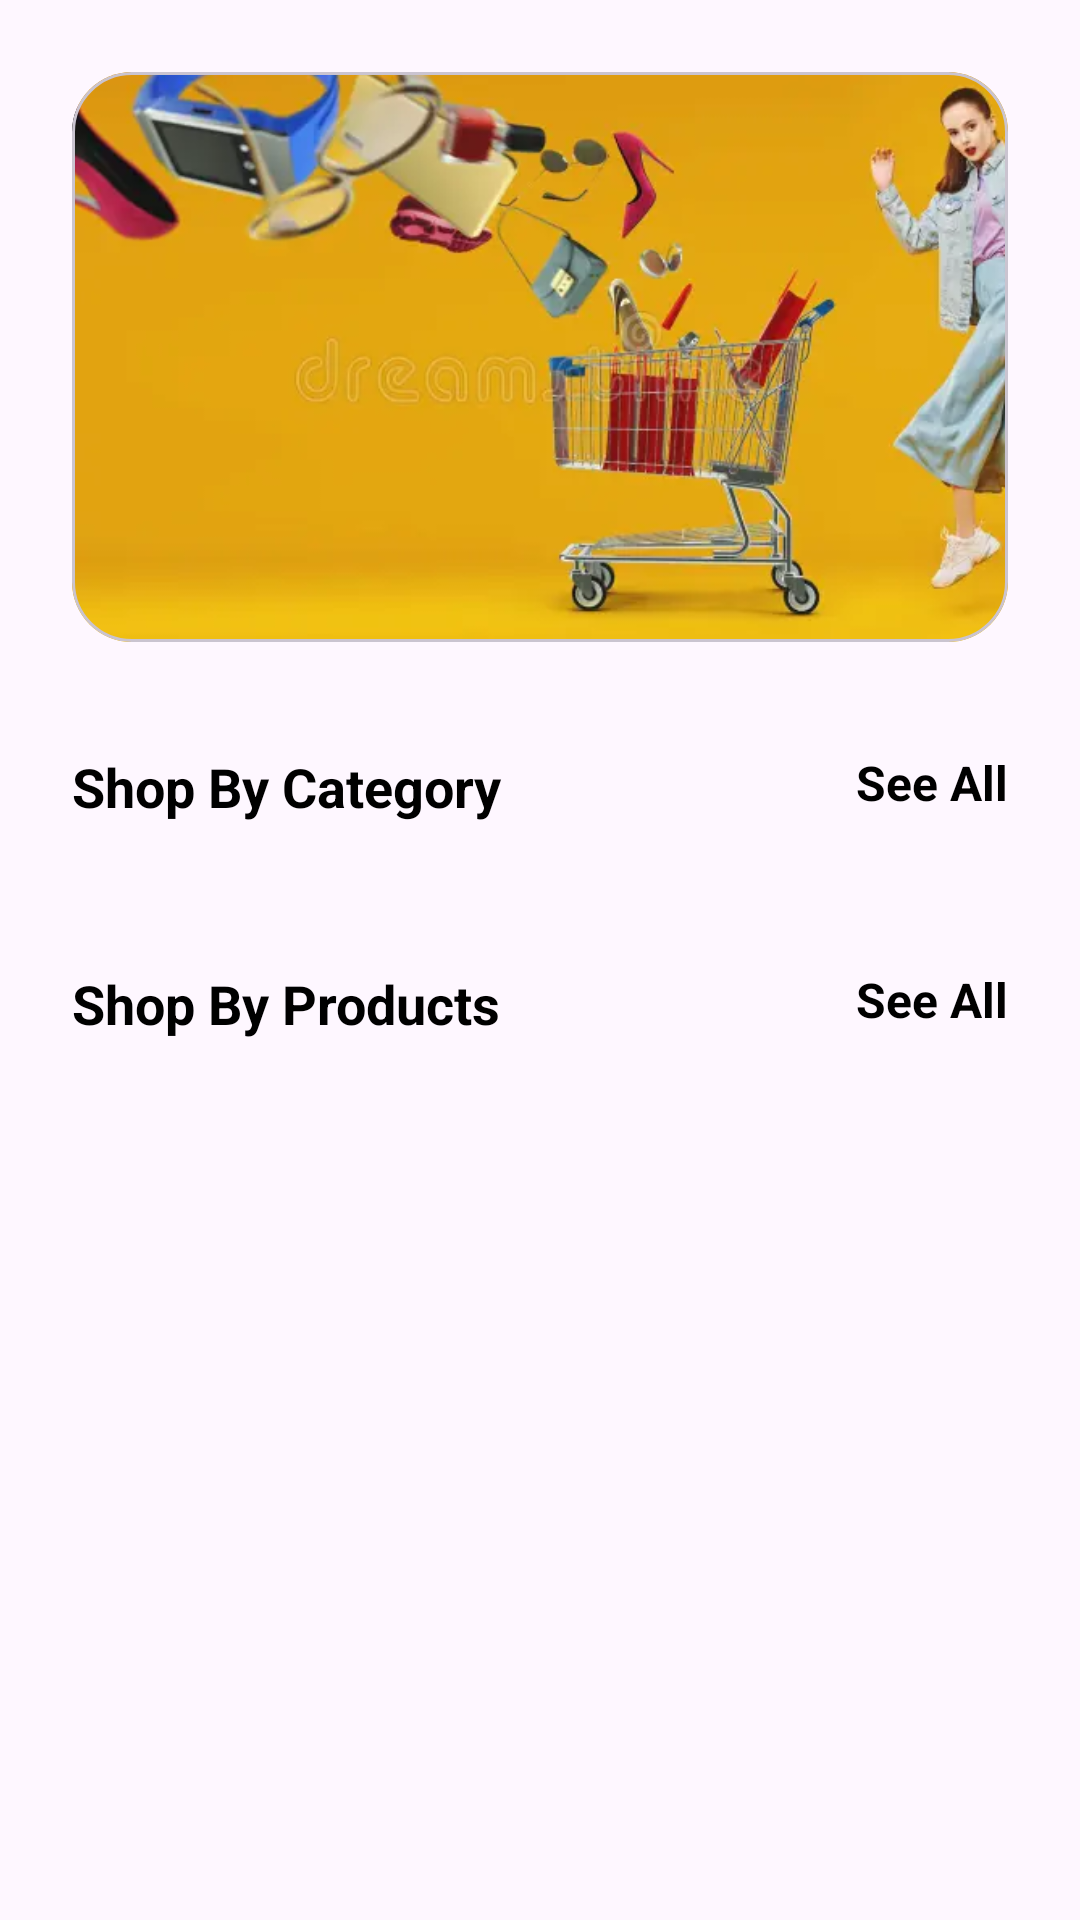

The Android layout XML behind this screen, and the referenced resources:
<!-- AndroidManifest.xml: application theme Theme.Eshop -->
<!-- res/layout/fragment_home.xml -->
<?xml version="1.0" encoding="utf-8"?>
<LinearLayout xmlns:android="http://schemas.android.com/apk/res/android"
    xmlns:tools="http://schemas.android.com/tools"
    android:layout_width="match_parent"
    android:layout_height="match_parent"
    android:padding="24dp"
    android:orientation="vertical"
    xmlns:app="http://schemas.android.com/apk/res-auto"
    android:background="@drawable/img"
    tools:context=".fragment.HomeFragment">

    <androidx.core.widget.NestedScrollView
        android:layout_width="match_parent"
        android:layout_height="match_parent">

        <LinearLayout
            android:layout_width="match_parent"
            android:layout_height="match_parent"
            android:orientation="vertical">




  <com.google.android.material.card.MaterialCardView
      android:layout_width="match_parent"
      android:layout_height="190dp"
      app:cardCornerRadius="20dp">

      <ImageView
          android:id="@+id/sliderImage"
          android:layout_width="match_parent"
          android:layout_height="match_parent"
          android:scaleType="centerCrop"
          android:src="@drawable/shopping"/>

  </com.google.android.material.card.MaterialCardView>

    <RelativeLayout
        android:layout_width="match_parent"
        android:layout_height="wrap_content"
       android:layout_marginTop="36dp">

        <TextView
            android:layout_width="wrap_content"
            android:layout_height="wrap_content"
            android:textColor="@color/black"
            android:textStyle="bold"
            android:textSize="18sp"
            android:text="Shop By Category"/>

        <TextView
            android:layout_width="wrap_content"
            android:layout_height="wrap_content"
            android:textColor="@color/black"
            android:textStyle="bold"
            android:textSize="16sp"
            android:text="See All"
            android:layout_alignParentEnd="true"/>

    </RelativeLayout>

    <androidx.recyclerview.widget.RecyclerView
        android:layout_marginTop="12dp"
        android:layout_width="match_parent"
        android:layout_height="wrap_content"
        android:id="@+id/categoryRecycler"
        tools:listitem="@layout/layout_category_item"
        android:orientation="horizontal"
        app:layoutManager="androidx.recyclerview.widget.LinearLayoutManager"/>

    <RelativeLayout
        android:layout_width="match_parent"
        android:layout_height="wrap_content"
        android:layout_marginTop="36dp">

        <TextView
            android:layout_width="wrap_content"
            android:layout_height="wrap_content"
            android:textColor="@color/black"
            android:textStyle="bold"
            android:textSize="18sp"
            android:text="Shop By Products"/>

        <TextView
            android:layout_width="wrap_content"
            android:layout_height="wrap_content"
            android:textColor="@color/black"
            android:textStyle="bold"
            android:textSize="16sp"
            android:text="See All"
            android:layout_alignParentEnd="true"/>

    </RelativeLayout>

    <androidx.recyclerview.widget.RecyclerView
        android:layout_marginTop="12dp"
        android:layout_width="match_parent"
        tools:listitem="@layout/layout_product_item"
        android:nestedScrollingEnabled="true"
        android:layout_height="wrap_content"
        android:id="@+id/productRecycler"

        app:layoutManager="androidx.recyclerview.widget.LinearLayoutManager"/>

        </LinearLayout>

    </androidx.core.widget.NestedScrollView>
</LinearLayout>
<!-- res/layout/layout_category_item.xml (included above) -->
<?xml version="1.0" encoding="utf-8"?>
<androidx.constraintlayout.widget.ConstraintLayout xmlns:android="http://schemas.android.com/apk/res/android"
    xmlns:app="http://schemas.android.com/apk/res-auto"
    xmlns:tools="http://schemas.android.com/tools"
    android:layout_width="wrap_content"
    android:layout_margin="8dp"
    android:layout_height="wrap_content">

    <androidx.cardview.widget.CardView
        android:id="@+id/cardView"
        android:layout_width="120dp"
        android:layout_height="120dp"
        app:cardCornerRadius="12dp"
        app:layout_constraintEnd_toEndOf="parent"
        app:layout_constraintStart_toStartOf="parent"
        app:layout_constraintTop_toTopOf="parent">

        <ImageView
            android:id="@+id/imageView"
            android:layout_width="wrap_content"
            android:layout_height="wrap_content"
            tools:srcCompat="@tools:sample/avatars" />



    </androidx.cardview.widget.CardView>

    <TextView
        android:id="@+id/textView2"
        android:layout_width="wrap_content"
        android:layout_height="wrap_content"
        android:text="TextView"
        android:layout_marginTop="12dp"
        android:textSize="16sp"
        android:textColor="@color/black"
        app:layout_constraintEnd_toEndOf="@id/cardView"
        app:layout_constraintStart_toStartOf="@id/cardView"
        app:layout_constraintTop_toBottomOf="@+id/cardView"/>
</androidx.constraintlayout.widget.ConstraintLayout>
<!-- res/layout/layout_product_item.xml (included above) -->
<?xml version="1.0" encoding="utf-8"?>
<androidx.constraintlayout.widget.ConstraintLayout xmlns:android="http://schemas.android.com/apk/res/android"
    xmlns:app="http://schemas.android.com/apk/res-auto"
    xmlns:tools="http://schemas.android.com/tools"
    android:layout_width="match_parent"
    android:layout_height="wrap_content">

    <androidx.cardview.widget.CardView
        android:layout_width="match_parent"
        app:cardCornerRadius="8dp"
        android:layout_margin="8dp"
        android:layout_height="wrap_content"
        app:layout_constraintEnd_toEndOf="parent"
        app:layout_constraintStart_toStartOf="parent"
        app:layout_constraintTop_toTopOf="parent">

        <androidx.constraintlayout.widget.ConstraintLayout
            android:layout_width="match_parent"
            android:layout_height="match_parent"
            android:padding="4dp">

            <ImageView
                android:id="@+id/imageView2"
                android:layout_width="90dp"
                android:layout_height="90dp"
                android:layout_margin="8dp"
                app:layout_constraintStart_toStartOf="parent"
                app:layout_constraintTop_toTopOf="parent"
                tools:srcCompat="@tools:sample/avatars" />


            <TextView
                android:id="@+id/textView1"
                android:layout_width="wrap_content"
                android:layout_height="wrap_content"
                android:layout_marginStart="12dp"
                android:text="TextView"
                android:textColor="@color/color_primary"
                android:textSize="20sp"
                android:textStyle="bold"
                app:layout_constraintStart_toEndOf="@+id/imageView2"
                app:layout_constraintTop_toTopOf="@+id/imageView2" />

            <TextView
                android:id="@+id/textView2"
                android:layout_width="wrap_content"
                android:layout_height="wrap_content"
                android:layout_marginStart="12dp"
                android:layout_marginTop="4dp"
                android:text="TextView"
                android:textColor="@color/black"
                android:textSize="16sp"
                android:textStyle="bold"
                app:layout_constraintStart_toEndOf="@+id/imageView2"
                app:layout_constraintTop_toBottomOf="@+id/textView1" />

            <TextView
                android:id="@+id/textView3"
                android:layout_width="wrap_content"
                android:layout_height="wrap_content"
                android:layout_marginStart="12dp"
                android:layout_marginTop="4dp"
                android:text="TextView"
                android:textColor="@color/black"
                android:textSize="16sp"
                app:layout_constraintStart_toEndOf="@+id/imageView2"
                app:layout_constraintTop_toBottomOf="@+id/textView2" />

            <Button
                android:id="@+id/button1"
                android:layout_width="0dp"
                android:layout_height="wrap_content"
                android:layout_margin="4dp"
                android:padding="4dp"
                android:text="Button"
                android:textStyle="bold"
                app:layout_constraintEnd_toStartOf="@+id/guideline2"
                app:layout_constraintStart_toStartOf="parent"
                app:layout_constraintTop_toBottomOf="@+id/imageView2" />

            <Button
                android:id="@+id/button2"
                android:layout_width="0dp"
                android:layout_height="wrap_content"
                android:padding="4dp"
                android:text="BUTTON"
                android:textStyle="bold"
                app:layout_constraintEnd_toEndOf="parent"
                app:layout_constraintStart_toStartOf="@+id/guideline2"
                app:layout_constraintTop_toTopOf="@id/button1" />

            <androidx.constraintlayout.widget.Guideline
                android:id="@+id/guideline2"
                android:layout_width="wrap_content"
                android:layout_height="wrap_content"
                android:orientation="vertical"
                app:layout_constraintEnd_toEndOf="parent"
                app:layout_constraintGuide_begin="197dp"
                app:layout_constraintStart_toStartOf="parent" />

        </androidx.constraintlayout.widget.ConstraintLayout>
    </androidx.cardview.widget.CardView>


</androidx.constraintlayout.widget.ConstraintLayout>
<!-- resources referenced by this layout -->
<resources>
  <color name="black">#FF000000</color>
  <color name="color_primary">#673AB7</color>
  <!-- drawable shopping: png bitmap (drawable, 311395 bytes) -->
  <style name="Theme.Eshop" parent="Base.Theme.Eshop" />
  <style name="Base.Theme.Eshop" parent="Theme.Material3.DayNight.NoActionBar">
          <item name="colorPrimary">@color/color_primary</item>
          <item name="colorPrimaryVariant">@color/color_secondry</item>
          
          
      </style>
  <color name="color_secondry">#9C673AB7</color>
</resources>
